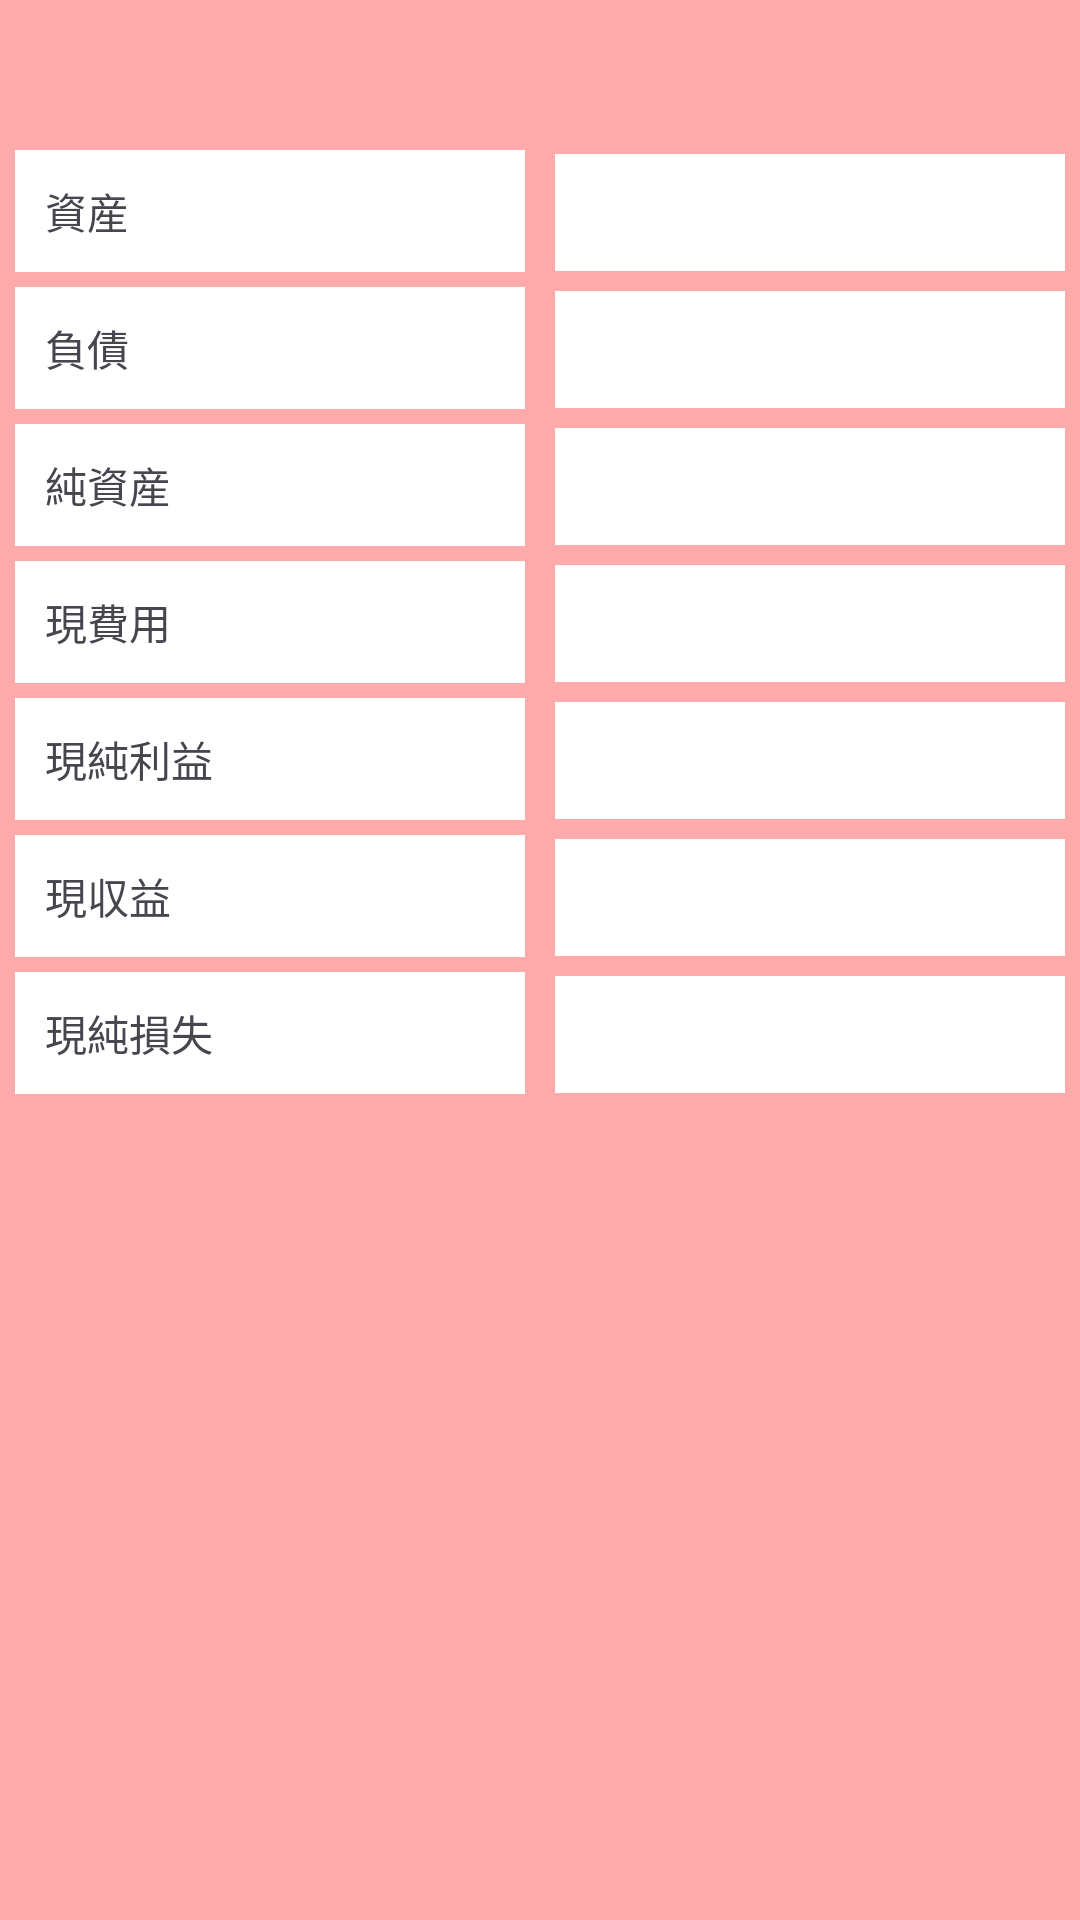

The Android layout XML behind this screen, and the referenced resources:
<!-- AndroidManifest.xml: application theme Theme.Yest1 -->
<!-- res/layout/fragment_datafrag.xml -->
<?xml version="1.0" encoding="utf-8"?>
<LinearLayout xmlns:android="http://schemas.android.com/apk/res/android"
    xmlns:tools="http://schemas.android.com/tools"
    android:layout_width="match_parent"
    android:layout_height="match_parent"
    tools:context=".datafrag"
    android:orientation="vertical"
    android:background="#ffaaaa">

    
    <LinearLayout
        android:layout_width="match_parent"
        android:layout_height="match_parent"
        android:orientation="vertical"
        android:layout_marginTop="50dp">
        <LinearLayout
            android:layout_height="wrap_content"
            android:layout_width="match_parent"
            android:orientation="horizontal">
            <TextView
                android:layout_width="match_parent"
                android:layout_height="wrap_content"
                android:background="@color/white"
                android:layout_marginLeft="5dp"
                android:layout_marginRight="5dp"
                android:layout_weight="1"
                android:padding="10dp"
                android:text="資産"/>
            <TextView
                android:id="@+id/assets_1"
                android:layout_width="match_parent"
                android:layout_height="wrap_content"
                android:background="@color/white"
                android:layout_marginLeft="5dp"
                android:layout_marginRight="5dp"
                android:layout_weight="1"
                android:padding="10dp"
                android:text=""/>
        </LinearLayout>
        <LinearLayout
            android:layout_height="wrap_content"
            android:layout_width="match_parent"
            android:orientation="horizontal"
            android:layout_marginTop="5dp">
            <TextView
                android:layout_width="match_parent"
                android:layout_height="wrap_content"
                android:background="@color/white"
                android:layout_marginLeft="5dp"
                android:layout_marginRight="5dp"
                android:layout_weight="1"
                android:padding="10dp"
                android:text="負債"/>
            <TextView
                android:id="@+id/assets"
                android:layout_width="match_parent"
                android:layout_height="wrap_content"
                android:background="@color/white"
                android:layout_marginLeft="5dp"
                android:layout_marginRight="5dp"
                android:layout_weight="1"
                android:padding="10dp"
                android:text=""/>
        </LinearLayout>
        <LinearLayout
            android:layout_height="wrap_content"
            android:layout_width="match_parent"
            android:orientation="horizontal"
            android:layout_marginTop="5dp">
            <TextView
                android:layout_width="match_parent"
                android:layout_height="wrap_content"
                android:background="@color/white"
                android:layout_marginLeft="5dp"
                android:layout_marginRight="5dp"
                android:layout_weight="1"
                android:padding="10dp"
                android:text="純資産"/>
            <TextView
                android:id="@+id/assets_2"
                android:layout_width="match_parent"
                android:layout_height="wrap_content"
                android:background="@color/white"
                android:layout_marginLeft="5dp"
                android:layout_marginRight="5dp"
                android:layout_weight="1"
                android:padding="10dp"
                android:text=""/>
        </LinearLayout>
        <LinearLayout
            android:layout_height="wrap_content"
            android:layout_width="match_parent"
            android:orientation="horizontal"
            android:layout_marginTop="5dp">
            <TextView
                android:layout_width="match_parent"
                android:layout_height="wrap_content"
                android:background="@color/white"
                android:layout_marginLeft="5dp"
                android:layout_marginRight="5dp"
                android:layout_weight="1"
                android:padding="10dp"
                android:text="現費用"/>
            <TextView
                android:id="@+id/assets_3"
                android:layout_width="match_parent"
                android:layout_height="wrap_content"
                android:background="@color/white"
                android:layout_marginLeft="5dp"
                android:layout_marginRight="5dp"
                android:layout_weight="1"
                android:padding="10dp"
                android:text=""/>
        </LinearLayout>
        <LinearLayout
            android:layout_height="wrap_content"
            android:layout_width="match_parent"
            android:orientation="horizontal"
            android:layout_marginTop="5dp">
            <TextView
                android:layout_width="match_parent"
                android:layout_height="wrap_content"
                android:background="@color/white"
                android:layout_marginLeft="5dp"
                android:layout_marginRight="5dp"
                android:layout_weight="1"
                android:padding="10dp"
                android:text="現純利益"/>
            <TextView
                android:id="@+id/assets_4"
                android:layout_width="match_parent"
                android:layout_height="wrap_content"
                android:background="@color/white"
                android:layout_marginLeft="5dp"
                android:layout_marginRight="5dp"
                android:layout_weight="1"
                android:padding="10dp"
                android:text=""/>
        </LinearLayout>
        <LinearLayout
            android:layout_height="wrap_content"
            android:layout_width="match_parent"
            android:orientation="horizontal"
            android:layout_marginTop="5dp">
            <TextView
                android:layout_width="match_parent"
                android:layout_height="wrap_content"
                android:background="@color/white"
                android:layout_marginLeft="5dp"
                android:layout_marginRight="5dp"
                android:layout_weight="1"
                android:padding="10dp"
                android:text="現収益"/>
            <TextView
                android:id="@+id/assets_5"
                android:layout_width="match_parent"
                android:layout_height="wrap_content"
                android:background="@color/white"
                android:layout_marginLeft="5dp"
                android:layout_marginRight="5dp"
                android:layout_weight="1"
                android:padding="10dp"
                android:text=""/>
        </LinearLayout>
        <LinearLayout
            android:layout_height="wrap_content"
            android:layout_width="match_parent"
            android:orientation="horizontal"
            android:layout_marginTop="5dp">
            <TextView
                android:layout_width="match_parent"
                android:layout_height="wrap_content"
                android:background="@color/white"
                android:layout_marginLeft="5dp"
                android:layout_marginRight="5dp"
                android:layout_weight="1"
                android:padding="10dp"
                android:text="現純損失"/>
            <TextView
                android:id="@+id/assets_6"
                android:layout_width="match_parent"
                android:layout_height="wrap_content"
                android:background="@color/white"
                android:layout_marginLeft="5dp"
                android:layout_marginRight="5dp"
                android:layout_weight="1"
                android:padding="10dp"
                android:text=""/>
        </LinearLayout>
    </LinearLayout>
</LinearLayout>
<!-- resources referenced by this layout -->
<resources>
  <style name="Theme.Yest1" parent="Base.Theme.Yest1" />
  <style name="Base.Theme.Yest1" parent="Theme.Material3.DayNight.NoActionBar">
          
          
      </style>
  <!-- not gathered from this repository: default colours our renderer supplied (Android Studio template values) -->
  <color name="white">#FFFFFFFF</color>
</resources>
